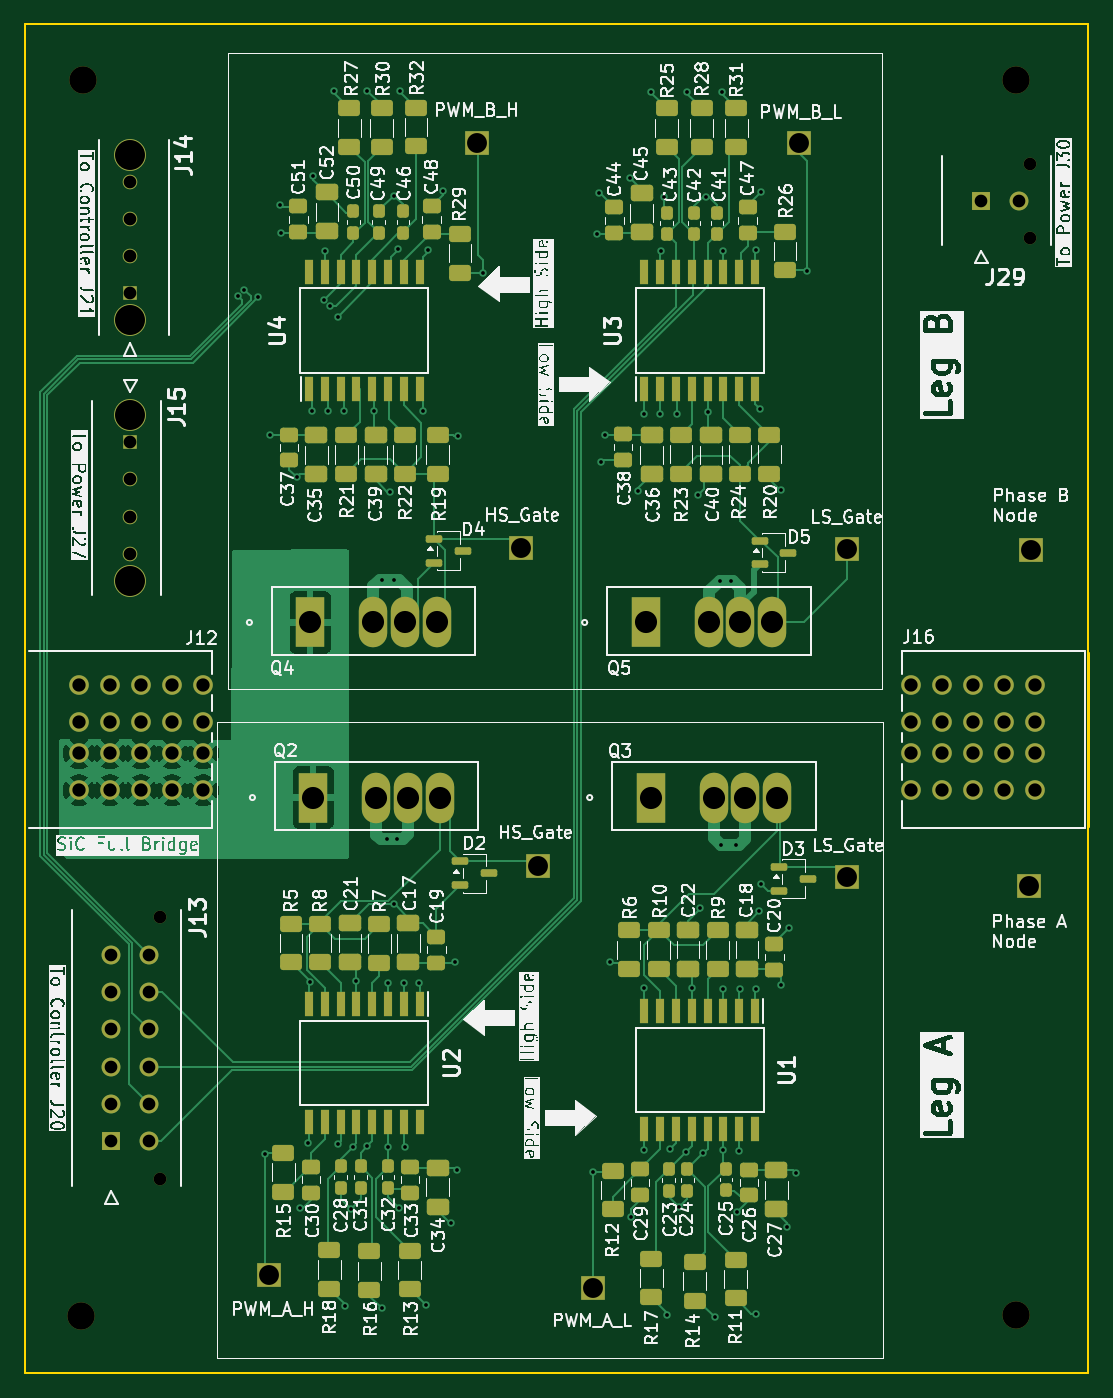
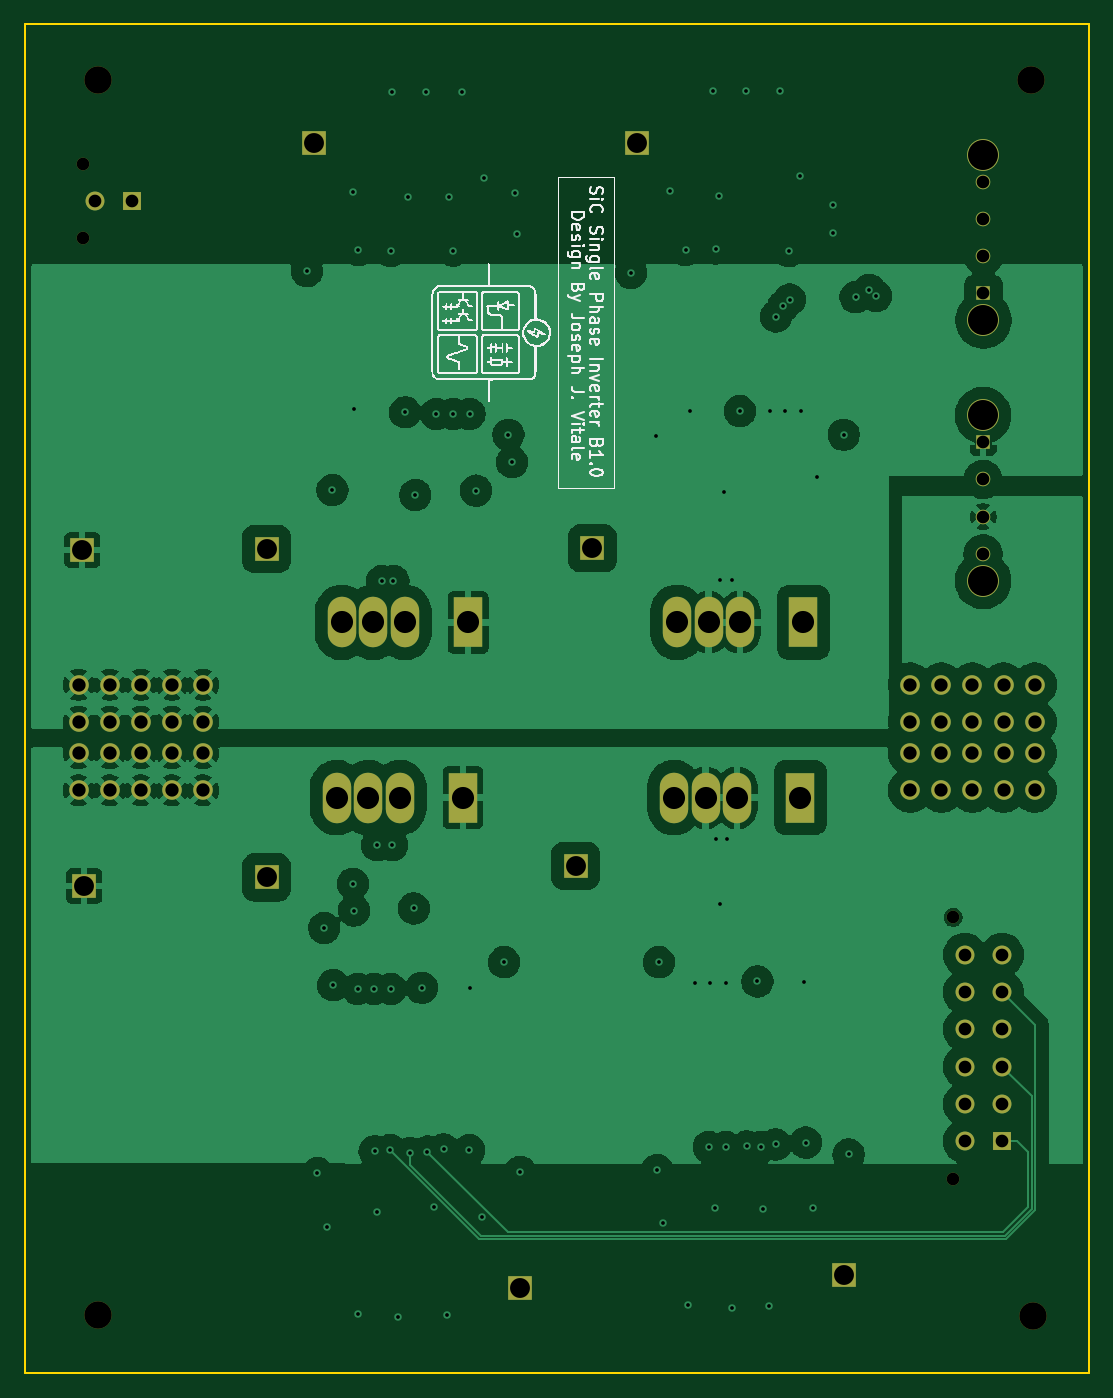
Circuit board: 13 layer files. Board 85.5 x 108.4 mm.
- bottom_copper: Full_Bridge_Circuit-B_Cu.gbr (217258 bytes)
- bottom_mask: Full_Bridge_Circuit-B_Mask.gbr (3845 bytes)
- paste: Full_Bridge_Circuit-B_Paste.gbr (464 bytes)
- bottom_silk: Full_Bridge_Circuit-B_Silkscreen.gbr (78851 bytes)
- outline: Full_Bridge_Circuit-Edge_Cuts.gbr (687 bytes)
- top_copper: Full_Bridge_Circuit-F_Cu.gbr (78357 bytes)
- top_mask: Full_Bridge_Circuit-F_Mask.gbr (12173 bytes)
- paste: Full_Bridge_Circuit-F_Paste.gbr (8767 bytes)
- top_silk: Full_Bridge_Circuit-F_Silkscreen.gbr (392049 bytes)
- inner_copper: Full_Bridge_Circuit-In1_Cu.gbr (271418 bytes)
- inner_copper: Full_Bridge_Circuit-In2_Cu.gbr (199010 bytes)
- drill: Full_Bridge_Circuit-NPTH.drl (530 bytes)
- drill: Full_Bridge_Circuit-PTH.drl (3767 bytes)

=== bottom_copper: Full_Bridge_Circuit-B_Cu.gbr (217258 bytes, source omitted) ===
=== bottom_mask: Full_Bridge_Circuit-B_Mask.gbr ===
%TF.GenerationSoftware,KiCad,Pcbnew,10.0.0*%
%TF.CreationDate,2026-03-27T12:44:46-04:00*%
%TF.ProjectId,Full_Bridge_Circuit,46756c6c-5f42-4726-9964-67655f436972,rev?*%
%TF.SameCoordinates,Original*%
%TF.FileFunction,Soldermask,Bot*%
%TF.FilePolarity,Negative*%
%FSLAX46Y46*%
G04 Gerber Fmt 4.6, Leading zero omitted, Abs format (unit mm)*
G04 Created by KiCad (PCBNEW 10.0.0) date 2026-03-27 12:44:46*
%MOMM*%
%LPD*%
G01*
G04 APERTURE LIST*
%ADD10C,1.020000*%
%ADD11R,1.520000X1.520000*%
%ADD12C,1.520000*%
%ADD13C,2.200000*%
%ADD14R,1.900000X1.900000*%
%ADD15R,2.286000X4.064000*%
%ADD16O,2.286000X4.064000*%
%ADD17C,2.560000*%
%ADD18R,1.170000X1.170000*%
%ADD19C,1.170000*%
%ADD20C,1.574800*%
G04 APERTURE END LIST*
D10*
%TO.C,J29*%
X180075000Y-50353250D03*
X180075000Y-56353250D03*
D11*
X176135000Y-53353250D03*
D12*
X179135000Y-53353250D03*
%TD*%
D13*
%TO.C,H28*%
X178895000Y-43625000D03*
%TD*%
%TO.C,H27*%
X178895000Y-142875000D03*
%TD*%
%TO.C,H25*%
X103745000Y-143025000D03*
%TD*%
%TO.C,H26*%
X103895000Y-43625000D03*
%TD*%
D14*
%TO.C,TP26*%
X144945000Y-140725000D03*
%TD*%
%TO.C,TP32*%
X179995000Y-108425000D03*
%TD*%
D15*
%TO.C,Q4*%
X122192100Y-87242500D03*
D16*
X127272100Y-87242500D03*
X129812100Y-87242500D03*
X132352100Y-87242500D03*
%TD*%
D17*
%TO.C,J14*%
X107715000Y-49650000D03*
X107715000Y-62950000D03*
D18*
X107715000Y-60800000D03*
D19*
X107715000Y-57800000D03*
X107715000Y-54800000D03*
X107715000Y-51800000D03*
%TD*%
D15*
%TO.C,Q3*%
X149547100Y-101317500D03*
D16*
X154627100Y-101317500D03*
X157167100Y-101317500D03*
X159707100Y-101317500D03*
%TD*%
D14*
%TO.C,TP36*%
X139145000Y-81275000D03*
%TD*%
D15*
%TO.C,Q2*%
X122434600Y-101317500D03*
D16*
X127514600Y-101317500D03*
X130054600Y-101317500D03*
X132594600Y-101317500D03*
%TD*%
D14*
%TO.C,TP24*%
X161495000Y-48725000D03*
%TD*%
D20*
%TO.C,J16*%
X180450000Y-100745000D03*
X177950000Y-100745000D03*
X175450000Y-100745000D03*
X172950000Y-100745000D03*
X170450000Y-100745000D03*
X180450000Y-97744998D03*
X177950000Y-97744998D03*
X175450000Y-97744998D03*
X172950000Y-97744998D03*
X170450000Y-97744998D03*
X180450000Y-95244998D03*
X177950000Y-95244998D03*
X175450000Y-95244998D03*
X172950000Y-95244998D03*
X170450000Y-95244998D03*
X180450000Y-92244999D03*
X177950000Y-92244999D03*
X175450000Y-92244999D03*
X172950000Y-92244999D03*
X170450000Y-92244999D03*
%TD*%
D17*
%TO.C,J15*%
X107745000Y-83894650D03*
X107745000Y-70594650D03*
D18*
X107745000Y-72744650D03*
D19*
X107745000Y-75744650D03*
X107745000Y-78744650D03*
X107745000Y-81744650D03*
%TD*%
D14*
%TO.C,TP33*%
X180145000Y-81425000D03*
%TD*%
%TO.C,TP35*%
X165345000Y-107725000D03*
%TD*%
D10*
%TO.C,J13*%
X110155000Y-110950000D03*
X110155000Y-131950000D03*
D11*
X106215000Y-128950000D03*
D12*
X106215000Y-125950000D03*
X106215000Y-122950000D03*
X106215000Y-119950000D03*
X106215000Y-116950000D03*
X106215000Y-113950000D03*
X109215000Y-128950000D03*
X109215000Y-125950000D03*
X109215000Y-122950000D03*
X109215000Y-119950000D03*
X109215000Y-116950000D03*
X109215000Y-113950000D03*
%TD*%
D14*
%TO.C,TP25*%
X135595000Y-48675000D03*
%TD*%
%TO.C,TP37*%
X165345000Y-81325000D03*
%TD*%
D20*
%TO.C,J12*%
X103600000Y-92244999D03*
X106100000Y-92244999D03*
X108600000Y-92244999D03*
X111100000Y-92244999D03*
X113600000Y-92244999D03*
X103600000Y-95245001D03*
X106100000Y-95245001D03*
X108600000Y-95245001D03*
X111100000Y-95245001D03*
X113600000Y-95245001D03*
X103600000Y-97745001D03*
X106100000Y-97745001D03*
X108600000Y-97745001D03*
X111100000Y-97745001D03*
X113600000Y-97745001D03*
X103600000Y-100745000D03*
X106100000Y-100745000D03*
X108600000Y-100745000D03*
X111100000Y-100745000D03*
X113600000Y-100745000D03*
%TD*%
D14*
%TO.C,TP34*%
X140500000Y-106800000D03*
%TD*%
%TO.C,TP27*%
X118895000Y-139675000D03*
%TD*%
D15*
%TO.C,Q5*%
X149142100Y-87242500D03*
D16*
X154222100Y-87242500D03*
X156762100Y-87242500D03*
X159302100Y-87242500D03*
%TD*%
M02*

=== paste: Full_Bridge_Circuit-B_Paste.gbr ===
%TF.GenerationSoftware,KiCad,Pcbnew,10.0.0*%
%TF.CreationDate,2026-03-27T12:44:46-04:00*%
%TF.ProjectId,Full_Bridge_Circuit,46756c6c-5f42-4726-9964-67655f436972,rev?*%
%TF.SameCoordinates,Original*%
%TF.FileFunction,Paste,Bot*%
%TF.FilePolarity,Positive*%
%FSLAX46Y46*%
G04 Gerber Fmt 4.6, Leading zero omitted, Abs format (unit mm)*
G04 Created by KiCad (PCBNEW 10.0.0) date 2026-03-27 12:44:46*
%MOMM*%
%LPD*%
G01*
G04 APERTURE LIST*
G04 APERTURE END LIST*
M02*

=== bottom_silk: Full_Bridge_Circuit-B_Silkscreen.gbr (78851 bytes, source omitted) ===
=== outline: Full_Bridge_Circuit-Edge_Cuts.gbr ===
%TF.GenerationSoftware,KiCad,Pcbnew,10.0.0*%
%TF.CreationDate,2026-03-27T12:44:46-04:00*%
%TF.ProjectId,Full_Bridge_Circuit,46756c6c-5f42-4726-9964-67655f436972,rev?*%
%TF.SameCoordinates,Original*%
%TF.FileFunction,Profile,NP*%
%FSLAX46Y46*%
G04 Gerber Fmt 4.6, Leading zero omitted, Abs format (unit mm)*
G04 Created by KiCad (PCBNEW 10.0.0) date 2026-03-27 12:44:46*
%MOMM*%
%LPD*%
G01*
G04 APERTURE LIST*
%TA.AperFunction,Profile*%
%ADD10C,0.200000*%
%TD*%
G04 APERTURE END LIST*
D10*
X99245000Y-39175000D02*
X184745000Y-39175000D01*
X184745000Y-147575000D01*
X99245000Y-147575000D01*
X99245000Y-39175000D01*
%TO.C,J16*%
X184769999Y-103672700D02*
X184769999Y-89677300D01*
%TD*%
M02*

=== top_copper: Full_Bridge_Circuit-F_Cu.gbr (78357 bytes, source omitted) ===
=== top_mask: Full_Bridge_Circuit-F_Mask.gbr (12173 bytes, source omitted) ===
=== paste: Full_Bridge_Circuit-F_Paste.gbr (8767 bytes, source omitted) ===
=== top_silk: Full_Bridge_Circuit-F_Silkscreen.gbr (392049 bytes, source omitted) ===
=== inner_copper: Full_Bridge_Circuit-In1_Cu.gbr (271418 bytes, source omitted) ===
=== inner_copper: Full_Bridge_Circuit-In2_Cu.gbr (199010 bytes, source omitted) ===
=== drill: Full_Bridge_Circuit-NPTH.drl ===
M48
; DRILL file KiCad 10.0.0 date 2026-03-27T12:44:48
; FORMAT={-:-/ absolute / metric / decimal}
; #@! TF.CreationDate,2026-03-27T12:44:48-04:00
; #@! TF.GenerationSoftware,Kicad,Pcbnew,10.0.0
; #@! TF.FileFunction,NonPlated,1,4,NPTH
FMAT,2
METRIC
; #@! TA.AperFunction,NonPlated,NPTH,ComponentDrill
T1C1.020
; #@! TA.AperFunction,NonPlated,NPTH,ComponentDrill
T2C2.200
%
G90
G05
T1
X110.155Y-110.95
X110.155Y-131.95
X180.075Y-50.353
X180.075Y-56.353
T2
X103.745Y-143.025
X103.895Y-43.625
X178.895Y-43.625
X178.895Y-142.875
M30

=== drill: Full_Bridge_Circuit-PTH.drl ===
M48
; DRILL file KiCad 10.0.0 date 2026-03-27T12:44:48
; FORMAT={-:-/ absolute / metric / decimal}
; #@! TF.CreationDate,2026-03-27T12:44:48-04:00
; #@! TF.GenerationSoftware,Kicad,Pcbnew,10.0.0
; #@! TF.FileFunction,Plated,1,4,PTH
FMAT,2
METRIC
; #@! TA.AperFunction,Plated,PTH,ViaDrill
T1C0.300
; #@! TA.AperFunction,Plated,PTH,ComponentDrill
T2C1.020
; #@! TA.AperFunction,Plated,PTH,ComponentDrill
T3C1.067
; #@! TA.AperFunction,Plated,PTH,ComponentDrill
T4C1.600
; #@! TA.AperFunction,Plated,PTH,ComponentDrill
T5C1.778
; #@! TA.AperFunction,Plated,PTH,ComponentDrill
T6C2.410
%
G90
G05
T1
X116.35Y-61.0
X116.9Y-60.5
X118.0Y-61.1
X118.55Y-130.0
X118.95Y-72.15
X119.795Y-53.675
X119.845Y-55.975
X121.095Y-75.575
X121.4Y-134.3
X122.0Y-129.05
X122.137Y-116.15
X122.345Y-70.225
X122.445Y-51.375
X123.287Y-61.285
X123.35Y-57.4
X123.645Y-70.225
X123.8Y-61.8
X124.095Y-44.525
X124.4Y-62.65
X124.4Y-129.2
X124.89Y-70.225
X124.987Y-142.15
X125.438Y-134.35
X125.6Y-129.4
X125.887Y-116.1
X126.762Y-129.362
X126.795Y-44.525
X127.295Y-70.25
X127.938Y-142.35
X127.95Y-83.8
X128.35Y-104.675
X128.442Y-116.2
X128.442Y-129.4
X128.595Y-76.725
X128.887Y-109.9
X128.9Y-83.8
X128.945Y-52.925
X129.2Y-104.675
X129.25Y-57.2
X129.3Y-134.3
X129.445Y-44.525
X129.713Y-116.2
X129.8Y-129.4
X130.938Y-116.2
X131.295Y-70.225
X131.487Y-142.1
X131.65Y-57.3
X132.895Y-52.525
X133.5Y-135.5
X133.8Y-114.55
X133.95Y-131.25
X134.045Y-72.275
X136.05Y-59.15
X144.95Y-131.4
X145.25Y-56.05
X145.4Y-52.7
X145.6Y-74.35
X145.9Y-72.15
X146.25Y-114.55
X147.86Y-51.49
X148.0Y-135.0
X148.5Y-76.65
X149.0Y-116.65
X149.025Y-70.48
X149.05Y-129.65
X149.595Y-44.625
X150.346Y-70.48
X150.35Y-57.35
X150.65Y-53.075
X150.85Y-142.9
X151.1Y-129.6
X151.695Y-70.475
X151.85Y-134.25
X152.419Y-129.769
X152.495Y-44.575
X152.865Y-116.6
X153.385Y-76.985
X153.5Y-110.225
X153.794Y-129.894
X154.0Y-53.025
X154.2Y-70.35
X154.75Y-143.1
X155.15Y-83.9
X155.25Y-105.15
X155.295Y-44.575
X155.345Y-57.375
X155.35Y-116.7
X155.405Y-129.65
X156.05Y-83.9
X156.45Y-105.15
X156.5Y-134.6
X156.65Y-129.75
X156.7Y-116.7
X157.995Y-57.325
X158.0Y-116.7
X158.0Y-142.8
X158.3Y-110.4
X158.345Y-70.075
X158.395Y-52.675
X158.4Y-108.25
X160.0Y-116.4
X160.05Y-76.6
X160.5Y-135.8
X160.7Y-111.8
X161.25Y-131.5
X162.1Y-59.0
T2
X106.215Y-113.95
X106.215Y-116.95
X106.215Y-119.95
X106.215Y-122.95
X106.215Y-125.95
X106.215Y-128.95
X107.715Y-51.8
X107.715Y-54.8
X107.715Y-57.8
X107.715Y-60.8
X107.745Y-72.745
X107.745Y-75.745
X107.745Y-78.745
X107.745Y-81.745
X109.215Y-113.95
X109.215Y-116.95
X109.215Y-119.95
X109.215Y-122.95
X109.215Y-125.95
X109.215Y-128.95
X176.135Y-53.353
X179.135Y-53.353
T3
X103.6Y-92.245
X103.6Y-95.245
X103.6Y-97.745
X103.6Y-100.745
X106.1Y-92.245
X106.1Y-95.245
X106.1Y-97.745
X106.1Y-100.745
X108.6Y-92.245
X108.6Y-95.245
X108.6Y-97.745
X108.6Y-100.745
X111.1Y-92.245
X111.1Y-95.245
X111.1Y-97.745
X111.1Y-100.745
X113.6Y-92.245
X113.6Y-95.245
X113.6Y-97.745
X113.6Y-100.745
X170.45Y-92.245
X170.45Y-95.245
X170.45Y-97.745
X170.45Y-100.745
X172.95Y-92.245
X172.95Y-95.245
X172.95Y-97.745
X172.95Y-100.745
X175.45Y-92.245
X175.45Y-95.245
X175.45Y-97.745
X175.45Y-100.745
X177.95Y-92.245
X177.95Y-95.245
X177.95Y-97.745
X177.95Y-100.745
X180.45Y-92.245
X180.45Y-95.245
X180.45Y-97.745
X180.45Y-100.745
T4
X118.895Y-139.675
X135.595Y-48.675
X139.145Y-81.275
X140.5Y-106.8
X144.945Y-140.725
X161.495Y-48.725
X165.345Y-81.325
X165.345Y-107.725
X179.995Y-108.425
X180.145Y-81.425
T5
X122.192Y-87.242
X122.435Y-101.317
X127.272Y-87.242
X127.515Y-101.317
X129.812Y-87.242
X130.055Y-101.317
X132.352Y-87.242
X132.595Y-101.317
X149.142Y-87.242
X149.547Y-101.317
X154.222Y-87.242
X154.627Y-101.317
X156.762Y-87.242
X157.167Y-101.317
X159.302Y-87.242
X159.707Y-101.317
T6
X107.715Y-49.65
X107.715Y-62.95
X107.745Y-70.595
X107.745Y-83.895
M30
